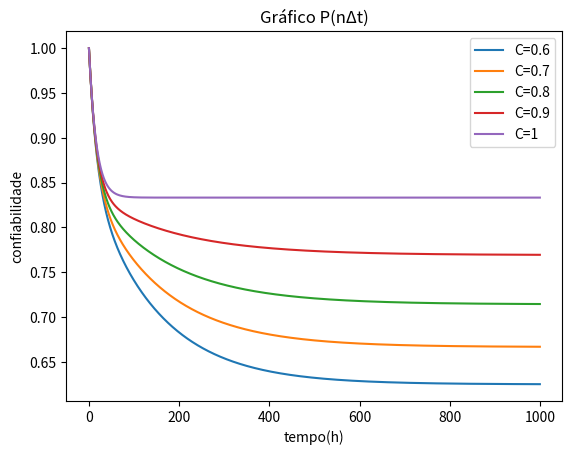

Reproduce this figure in Python.
import numpy as np
from numpy.linalg import matrix_power
import matplotlib.pyplot as plt

exercise = 'disp' # 'disp' or 'conf'

deltaT = 1
l = 0.005
muC = 0.05
muP = 0.00
cArray = [0.6, 0.7, 0.8, 0.9, 1]
n = 1000

ax = plt.gca()

initialState = np.array([
  [1.0], 
  [0.0], 
  [0.0], 
  [0.0], 
  [0.0]])

print("================================")
for c in cArray:
  print('C = ' + str(c))
  if (exercise == 'disp'):
    A = np.array([
      [1-2*l*deltaT, muC*deltaT, muC*deltaT, muP*deltaT, muC*deltaT],
      [2*l*deltaT*c, 1 - (muC + l)*deltaT, 0.0, 0.0, 0.0],
      [0.0, l*deltaT*c, 1 - (muC + l)*deltaT, l*deltaT*c, 0.0],
      [l*deltaT*(1 - c), 0.0, 0.0, 1 - (muP + l)*deltaT, 0.0],
      [l*deltaT*(1 - c), l*deltaT*(1 - c), l*deltaT, l*deltaT*(1 - c), 1 - muC*deltaT]
    ])
  elif (exercise == 'conf'):
    A = np.array([
      [1-2*l*deltaT, muC*deltaT, muC*deltaT, muP*deltaT, 0.0],
      [2*l*deltaT*c, 1 - (muC + l)*deltaT, 0.0, 0.0, 0.0],
      [0.0, l*deltaT*c, 1 - (muC + l)*deltaT, l*deltaT*c, 0.0],
      [l*deltaT*(1 - c), 0.0, 0.0, 1 - (muP + l)*deltaT, 0.0],
      [l*deltaT*(1 - c), l*deltaT*(1 - c), l*deltaT, l*deltaT*(1 - c), 1]
    ])
  print("A = \n", A)

  time = []
  pOp = []
  for t in range(n):
    Pt = np.matmul(matrix_power(A, t), initialState)
    Rfailure = Pt[0][-1]
    time.append(t*deltaT)
    pOp.append(Rfailure)

  print('Passintotica = ' + str(Rfailure))
  ax.plot(time, pOp, label="C=" + str(c))
  mttf = np.trapz(pOp, dx=deltaT)
  print("Area = ", mttf)
  print("================================")

ax.set_title('Gráfico P(nΔt)')
ax.set_xlabel('tempo(h)')
ax.set_ylabel('confiabilidade')
ax.legend()
plt.show()
